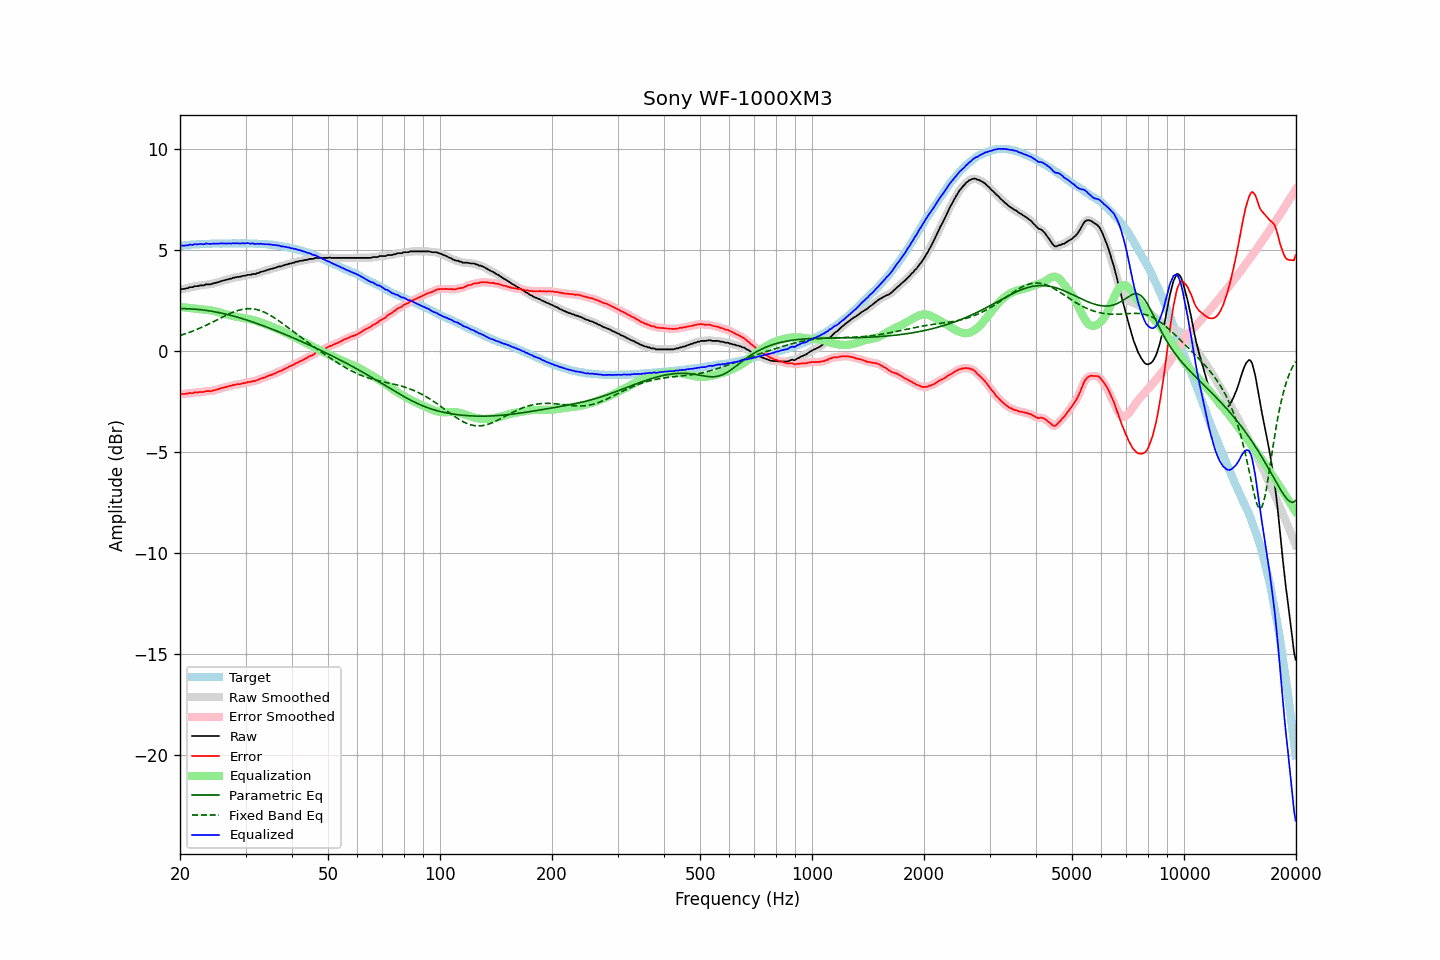

The table this chart was drawn from, first rows:
frequency, raw, error, smoothed, error_smoothed, equalization, parametric_eq, fixed_band_eq, equalized_raw, equalized_smoothed, target
20.00, 3.02, -2.16, 3.03, -2.15, 2.16, 2.08, 0.75, 5.18, 5.19, 5.18
20.20, 3.05, -2.14, 3.04, -2.15, 2.15, 2.08, 0.77, 5.21, 5.19, 5.19
20.40, 3.05, -2.15, 3.05, -2.15, 2.14, 2.08, 0.80, 5.20, 5.20, 5.20
20.61, 3.06, -2.15, 3.07, -2.14, 2.14, 2.08, 0.83, 5.20, 5.20, 5.21
20.81, 3.09, -2.12, 3.08, -2.13, 2.13, 2.07, 0.85, 5.22, 5.21, 5.21
21.02, 3.09, -2.13, 3.11, -2.12, 2.12, 2.07, 0.88, 5.21, 5.23, 5.22
21.23, 3.14, -2.09, 3.12, -2.11, 2.11, 2.07, 0.91, 5.25, 5.23, 5.23
21.44, 3.14, -2.11, 3.14, -2.10, 2.10, 2.06, 0.94, 5.24, 5.24, 5.25
21.66, 3.14, -2.11, 3.16, -2.09, 2.09, 2.06, 0.97, 5.23, 5.25, 5.25
21.87, 3.19, -2.07, 3.17, -2.09, 2.08, 2.05, 1.00, 5.27, 5.26, 5.26
22.09, 3.19, -2.07, 3.19, -2.07, 2.07, 2.05, 1.03, 5.27, 5.26, 5.26
22.31, 3.19, -2.08, 3.21, -2.06, 2.06, 2.04, 1.07, 5.26, 5.27, 5.27
22.54, 3.22, -2.05, 3.22, -2.06, 2.06, 2.03, 1.10, 5.28, 5.27, 5.27
22.76, 3.23, -2.05, 3.22, -2.05, 2.05, 2.02, 1.14, 5.28, 5.27, 5.28
22.99, 3.23, -2.05, 3.24, -2.04, 2.04, 2.02, 1.17, 5.27, 5.28, 5.28
23.22, 3.23, -2.04, 3.25, -2.03, 2.03, 2.01, 1.21, 5.26, 5.28, 5.28
23.45, 3.28, -2.00, 3.27, -2.02, 2.02, 2.00, 1.25, 5.31, 5.29, 5.29
23.69, 3.28, -2.00, 3.28, -2.01, 2.02, 1.98, 1.28, 5.30, 5.29, 5.29
23.92, 3.28, -2.00, 3.29, -2.00, 2.01, 1.97, 1.32, 5.29, 5.29, 5.29
24.16, 3.28, -2.01, 3.29, -2.00, 2.00, 1.96, 1.36, 5.28, 5.29, 5.29
24.40, 3.31, -1.99, 3.31, -1.99, 1.98, 1.95, 1.40, 5.29, 5.29, 5.30
24.65, 3.33, -1.97, 3.33, -1.97, 1.97, 1.93, 1.44, 5.30, 5.30, 5.30
24.89, 3.35, -1.95, 3.35, -1.95, 1.95, 1.92, 1.48, 5.30, 5.30, 5.30
25.14, 3.37, -1.93, 3.37, -1.93, 1.93, 1.90, 1.52, 5.30, 5.30, 5.30
25.39, 3.39, -1.91, 3.40, -1.90, 1.91, 1.89, 1.56, 5.30, 5.30, 5.30
25.65, 3.42, -1.88, 3.42, -1.88, 1.88, 1.87, 1.60, 5.31, 5.31, 5.30
25.91, 3.45, -1.85, 3.45, -1.85, 1.86, 1.85, 1.64, 5.31, 5.31, 5.30
26.16, 3.47, -1.84, 3.47, -1.83, 1.84, 1.84, 1.68, 5.31, 5.31, 5.31
26.43, 3.49, -1.82, 3.49, -1.81, 1.81, 1.82, 1.72, 5.30, 5.30, 5.31
26.69, 3.51, -1.79, 3.51, -1.79, 1.79, 1.80, 1.76, 5.30, 5.30, 5.31
26.96, 3.53, -1.77, 3.53, -1.77, 1.77, 1.78, 1.80, 5.30, 5.30, 5.31
27.23, 3.56, -1.74, 3.56, -1.75, 1.75, 1.76, 1.83, 5.31, 5.31, 5.30
27.50, 3.56, -1.74, 3.58, -1.73, 1.73, 1.74, 1.87, 5.29, 5.31, 5.30
27.77, 3.61, -1.70, 3.60, -1.71, 1.71, 1.72, 1.90, 5.33, 5.31, 5.31
28.05, 3.61, -1.70, 3.62, -1.69, 1.70, 1.69, 1.93, 5.31, 5.31, 5.31
28.33, 3.63, -1.68, 3.64, -1.68, 1.68, 1.67, 1.96, 5.31, 5.32, 5.31
28.62, 3.65, -1.66, 3.64, -1.67, 1.67, 1.65, 1.99, 5.32, 5.31, 5.31
28.90, 3.65, -1.66, 3.66, -1.65, 1.65, 1.63, 2.01, 5.30, 5.31, 5.32
29.19, 3.67, -1.64, 3.68, -1.64, 1.64, 1.60, 2.03, 5.31, 5.31, 5.32
29.48, 3.70, -1.61, 3.69, -1.63, 1.62, 1.58, 2.05, 5.32, 5.31, 5.31
29.78, 3.70, -1.61, 3.71, -1.60, 1.61, 1.55, 2.06, 5.31, 5.32, 5.31
30.08, 3.72, -1.60, 3.73, -1.59, 1.59, 1.53, 2.07, 5.31, 5.32, 5.32
30.38, 3.75, -1.56, 3.74, -1.57, 1.58, 1.50, 2.08, 5.33, 5.31, 5.31
30.68, 3.75, -1.56, 3.75, -1.55, 1.56, 1.48, 2.08, 5.31, 5.31, 5.31
30.99, 3.75, -1.55, 3.77, -1.54, 1.54, 1.45, 2.08, 5.29, 5.31, 5.31
31.30, 3.79, -1.51, 3.77, -1.53, 1.52, 1.42, 2.07, 5.32, 5.30, 5.30
31.61, 3.79, -1.51, 3.79, -1.51, 1.50, 1.40, 2.06, 5.30, 5.30, 5.30
31.93, 3.79, -1.50, 3.81, -1.49, 1.48, 1.37, 2.05, 5.27, 5.29, 5.29
32.24, 3.84, -1.46, 3.83, -1.47, 1.46, 1.34, 2.03, 5.30, 5.28, 5.30
32.57, 3.84, -1.44, 3.86, -1.43, 1.43, 1.31, 2.01, 5.27, 5.29, 5.29
32.89, 3.89, -1.39, 3.89, -1.40, 1.40, 1.28, 1.98, 5.30, 5.29, 5.28
33.22, 3.91, -1.37, 3.91, -1.37, 1.37, 1.25, 1.95, 5.29, 5.28, 5.28
33.55, 3.93, -1.35, 3.93, -1.34, 1.34, 1.22, 1.92, 5.28, 5.28, 5.28
33.89, 3.95, -1.32, 3.96, -1.32, 1.31, 1.19, 1.88, 5.27, 5.27, 5.28
34.23, 3.98, -1.28, 3.98, -1.28, 1.28, 1.16, 1.84, 5.27, 5.27, 5.26
34.57, 4.01, -1.25, 4.01, -1.25, 1.25, 1.13, 1.80, 5.27, 5.26, 5.26
34.92, 4.03, -1.22, 4.03, -1.22, 1.22, 1.10, 1.76, 5.26, 5.26, 5.25
35.27, 4.05, -1.20, 4.05, -1.19, 1.19, 1.07, 1.71, 5.24, 5.24, 5.25
35.62, 4.07, -1.16, 4.07, -1.16, 1.16, 1.04, 1.66, 5.23, 5.23, 5.23
35.97, 4.09, -1.14, 4.10, -1.13, 1.13, 1.01, 1.61, 5.22, 5.22, 5.23
... 635 more rows
